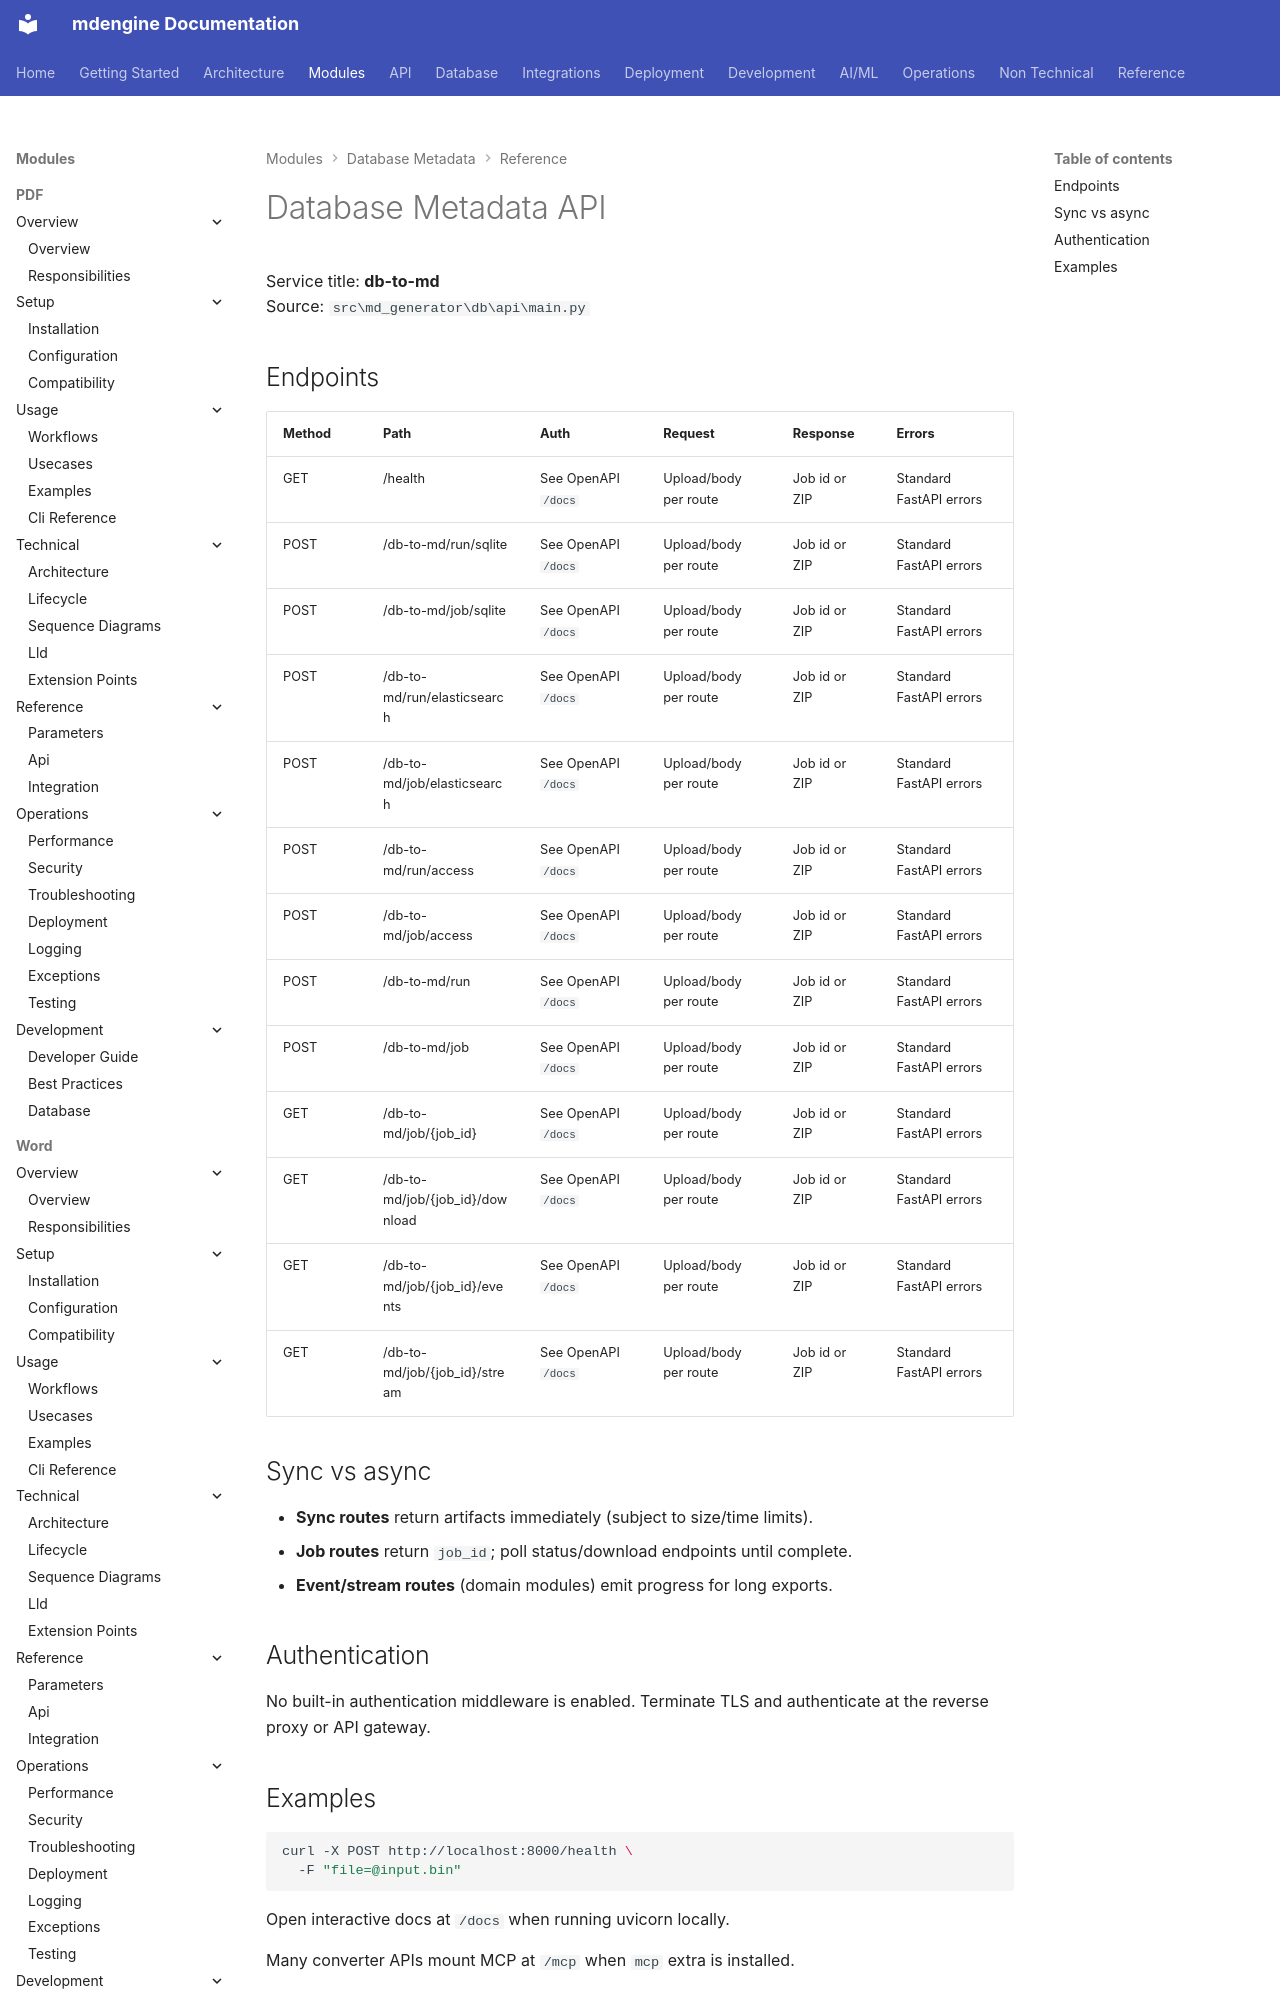

repository: mdengine/md-generator · page: modules/db/api/index.html · generator: mkdocs

# Database Metadata API

Service title: **db-to-md**  
Source: `src\md_generator\db\api\main.py`

## Endpoints

| Method | Path | Auth | Request | Response | Errors |
| --- | --- | --- | --- | --- | --- |
| GET | /health | See
